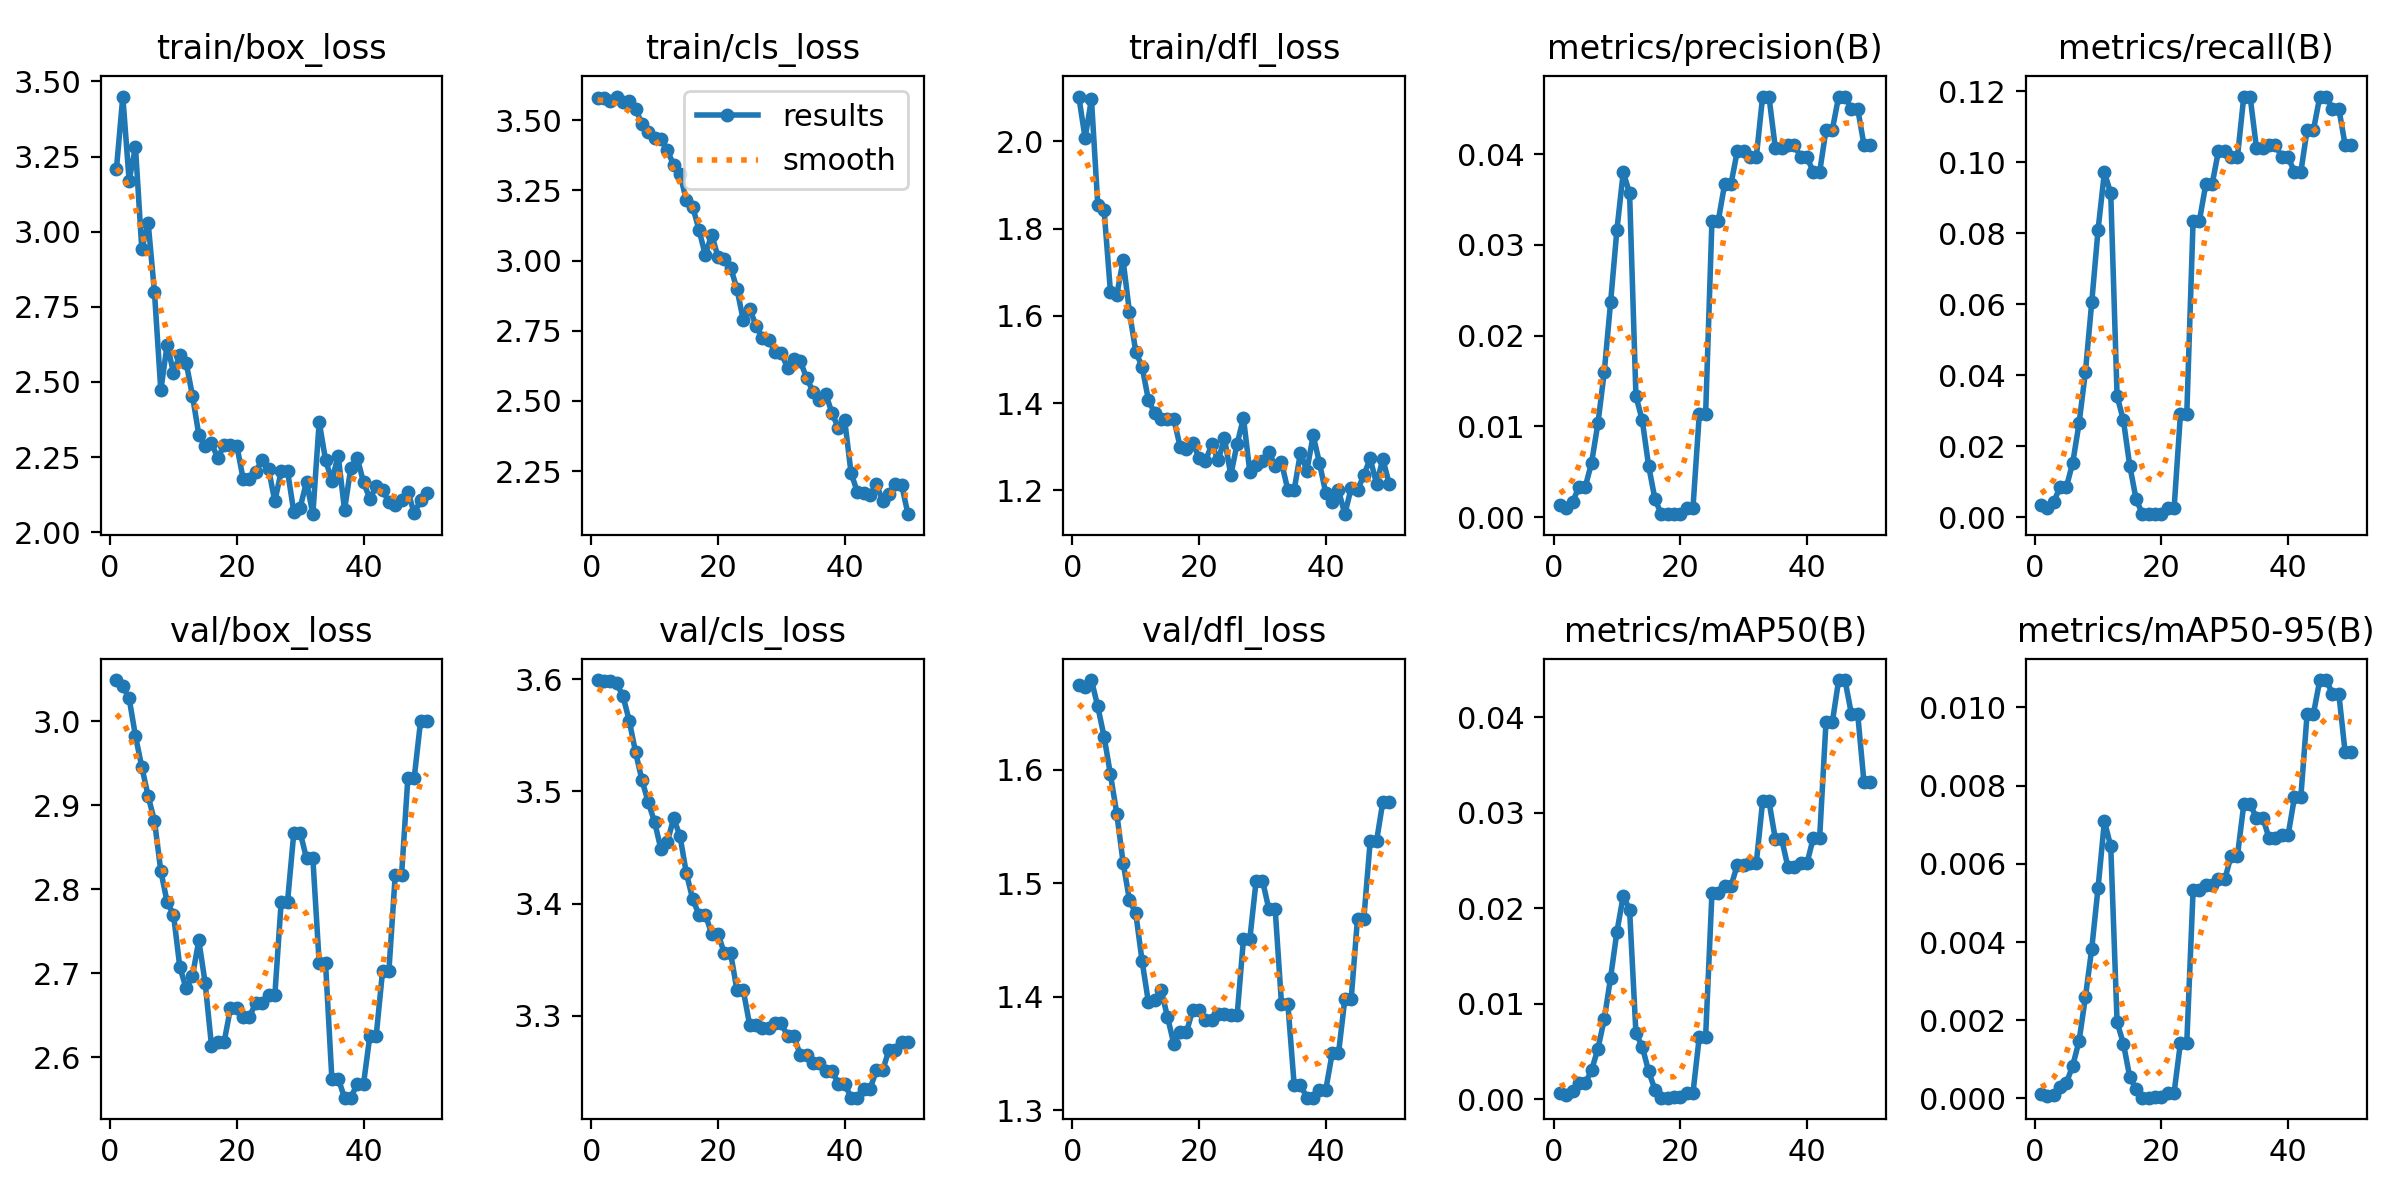

The table this chart was drawn from, first rows:
epoch, train/box_loss, train/cls_loss, train/dfl_loss, metrics/precision(B), metrics/recall(B), metrics/mAP50(B), metrics/mAP50-95(B), val/box_loss, val/cls_loss, val/dfl_loss, lr/pg0, lr/pg1, lr/pg2
1, 3.21, 3.578, 2.103, 0.00133, 0.00341, 0.00067, 0.00012, 3.049, 3.599, 1.675, 0, 0, 0
2, 3.45, 3.579, 2.008, 0.001, 0.00256, 0.0005, 7e-05, 3.041, 3.598, 1.673, 1.9604e-05, 1.9604e-05, 1.9604e-05
3, 3.17, 3.569, 2.097, 0.00167, 0.00426, 0.00084, 0.0001, 3.027, 3.598, 1.679, 3.8416e-05, 3.8416e-05, 3.8416e-05
4, 3.282, 3.585, 1.855, 0.00333, 0.00853, 0.00168, 0.00029, 2.982, 3.596, 1.656, 5.6436e-05, 5.6436e-05, 5.6436e-05
5, 2.942, 3.567, 1.842, 0.00333, 0.00853, 0.00168, 0.0004, 2.946, 3.585, 1.629, 7.3664e-05, 7.3664e-05, 7.3664e-05
6, 3.03, 3.57, 1.655, 0.006, 0.01535, 0.00305, 0.00084, 2.911, 3.563, 1.596, 9.01e-05, 9.01e-05, 9.01e-05
7, 2.798, 3.541, 1.648, 0.01033, 0.02643, 0.00531, 0.00147, 2.881, 3.535, 1.561, 0.0001057, 0.0001057, 0.0001057
8, 2.472, 3.487, 1.728, 0.016, 0.04092, 0.00838, 0.00259, 2.822, 3.51, 1.518, 0.0001206, 0.0001206, 0.0001206
9, 2.624, 3.458, 1.609, 0.02367, 0.06053, 0.01275, 0.00383, 2.785, 3.49, 1.485, 0.0001347, 0.0001347, 0.0001347
10, 2.531, 3.438, 1.518, 0.03167, 0.08099, 0.01755, 0.00539, 2.77, 3.473, 1.473, 0.0001479, 0.0001479, 0.0001479
11, 2.59, 3.435, 1.483, 0.038, 0.09719, 0.02133, 0.00709, 2.708, 3.448, 1.431, 0.0001604, 0.0001604, 0.0001604
12, 2.564, 3.393, 1.407, 0.03567, 0.09122, 0.01984, 0.00645, 2.682, 3.455, 1.395, 0.0001721, 0.0001721, 0.0001721
13, 2.454, 3.342, 1.377, 0.01333, 0.0341, 0.00693, 0.00195, 2.697, 3.476, 1.397, 0.000183, 0.000183, 0.000183
14, 2.324, 3.308, 1.363, 0.01067, 0.02728, 0.00551, 0.0014, 2.739, 3.46, 1.406, 0.0001931, 0.0001931, 0.0001931
15, 2.286, 3.217, 1.363, 0.00567, 0.01449, 0.00294, 0.00055, 2.689, 3.427, 1.382, 0.0002024, 0.0002024, 0.0002024
16, 2.295, 3.193, 1.364, 0.002, 0.00512, 0.00101, 0.00024, 2.614, 3.404, 1.358, 0.0002109, 0.0002109, 0.0002109
17, 2.247, 3.11, 1.3, 0.00033, 0.00085, 0.00017, 2e-05, 2.619, 3.39, 1.369, 0.0002186, 0.0002186, 0.0002186
18, 2.289, 3.02, 1.296, 0.00033, 0.00085, 0.00017, 2e-05, 2.619, 3.39, 1.369, 0.0002256, 0.0002256, 0.0002256
19, 2.292, 3.093, 1.308, 0.00033, 0.00085, 0.00025, 5e-05, 2.659, 3.373, 1.389, 0.0002317, 0.0002317, 0.0002317
20, 2.288, 3.014, 1.275, 0.00033, 0.00085, 0.00025, 5e-05, 2.659, 3.373, 1.389, 0.000237, 0.000237, 0.000237
21, 2.177, 3.007, 1.268, 0.001, 0.00256, 0.00065, 0.00015, 2.648, 3.356, 1.379, 0.0002416, 0.0002416, 0.0002416
22, 2.177, 2.975, 1.305, 0.001, 0.00256, 0.00065, 0.00015, 2.648, 3.356, 1.379, 0.0002454, 0.0002454, 0.0002454
23, 2.202, 2.898, 1.269, 0.01133, 0.02899, 0.00654, 0.00142, 2.665, 3.322, 1.384, 0.0002483, 0.0002483, 0.0002483
24, 2.242, 2.787, 1.319, 0.01133, 0.02899, 0.00654, 0.00142, 2.665, 3.322, 1.384, 0.0002505, 0.0002505, 0.0002505
25, 2.212, 2.829, 1.235, 0.03267, 0.08355, 0.02162, 0.00532, 2.674, 3.292, 1.384, 0.0002519, 0.0002519, 0.0002519
26, 2.103, 2.768, 1.307, 0.03267, 0.08355, 0.02162, 0.00532, 2.674, 3.292, 1.384, 0.0002525, 0.0002525, 0.0002525
27, 2.203, 2.724, 1.366, 0.03667, 0.09378, 0.0223, 0.00546, 2.785, 3.289, 1.451, 0.0002523, 0.0002523, 0.0002523
28, 2.204, 2.717, 1.242, 0.03667, 0.09378, 0.0223, 0.00546, 2.785, 3.289, 1.451, 0.0002513, 0.0002513, 0.0002513
29, 2.066, 2.673, 1.258, 0.04033, 0.1032, 0.02457, 0.0056, 2.868, 3.293, 1.502, 0.0002495, 0.0002495, 0.0002495
30, 2.082, 2.671, 1.267, 0.04033, 0.1032, 0.02457, 0.0056, 2.868, 3.293, 1.502, 0.000247, 0.000247, 0.000247
31, 2.168, 2.616, 1.289, 0.03967, 0.1014, 0.02475, 0.00621, 2.837, 3.282, 1.477, 0.0002436, 0.0002436, 0.0002436
32, 2.06, 2.651, 1.255, 0.03967, 0.1014, 0.02475, 0.00621, 2.837, 3.282, 1.477, 0.0002394, 0.0002394, 0.0002394
33, 2.367, 2.641, 1.264, 0.04633, 0.1185, 0.03122, 0.00752, 2.712, 3.265, 1.394, 0.0002345, 0.0002345, 0.0002345
34, 2.241, 2.582, 1.201, 0.04633, 0.1185, 0.03122, 0.00752, 2.712, 3.265, 1.394, 0.0002288, 0.0002288, 0.0002288
35, 2.171, 2.533, 1.201, 0.04067, 0.104, 0.02728, 0.00718, 2.575, 3.258, 1.322, 0.0002222, 0.0002222, 0.0002222
36, 2.255, 2.503, 1.287, 0.04067, 0.104, 0.02728, 0.00718, 2.575, 3.258, 1.322, 0.0002149, 0.0002149, 0.0002149
37, 2.075, 2.526, 1.244, 0.041, 0.1049, 0.0243, 0.00665, 2.552, 3.251, 1.311, 0.0002068, 0.0002068, 0.0002068
38, 2.215, 2.456, 1.326, 0.041, 0.1049, 0.0243, 0.00665, 2.552, 3.251, 1.311, 0.0001979, 0.0001979, 0.0001979
39, 2.248, 2.404, 1.262, 0.03967, 0.1014, 0.02471, 0.00674, 2.569, 3.24, 1.318, 0.0001882, 0.0001882, 0.0001882
40, 2.166, 2.431, 1.193, 0.03967, 0.1014, 0.02471, 0.00674, 2.569, 3.24, 1.318, 0.0001777, 0.0001777, 0.0001777
41, 2.111, 2.244, 1.173, 0.038, 0.09719, 0.0274, 0.0077, 2.626, 3.227, 1.35, 0.0001664, 0.0001664, 0.0001664
42, 2.153, 2.174, 1.2, 0.038, 0.09719, 0.0274, 0.0077, 2.626, 3.227, 1.35, 0.0001543, 0.0001543, 0.0001543
43, 2.139, 2.172, 1.145, 0.04267, 0.1091, 0.03949, 0.00984, 2.702, 3.235, 1.398, 0.0001415, 0.0001415, 0.0001415
44, 2.102, 2.165, 1.205, 0.04267, 0.1091, 0.03949, 0.00984, 2.702, 3.235, 1.398, 0.0001278, 0.0001278, 0.0001278
45, 2.092, 2.204, 1.201, 0.04633, 0.1185, 0.04392, 0.0107, 2.816, 3.251, 1.469, 0.0001133, 0.0001133, 0.0001133
46, 2.106, 2.143, 1.234, 0.04633, 0.1185, 0.04392, 0.0107, 2.816, 3.251, 1.469, 9.81e-05, 9.81e-05, 9.81e-05
47, 2.135, 2.169, 1.273, 0.045, 0.1151, 0.04041, 0.01035, 2.933, 3.27, 1.537, 8.2064e-05, 8.2064e-05, 8.2064e-05
48, 2.063, 2.203, 1.215, 0.045, 0.1151, 0.04041, 0.01035, 2.933, 3.27, 1.537, 6.5236e-05, 6.5236e-05, 6.5236e-05
49, 2.106, 2.199, 1.272, 0.041, 0.1049, 0.03319, 0.00885, 3, 3.276, 1.572, 4.7616e-05, 4.7616e-05, 4.7616e-05
50, 2.131, 2.096, 1.215, 0.041, 0.1049, 0.03319, 0.00885, 3, 3.276, 1.572, 2.9204e-05, 2.9204e-05, 2.9204e-05
